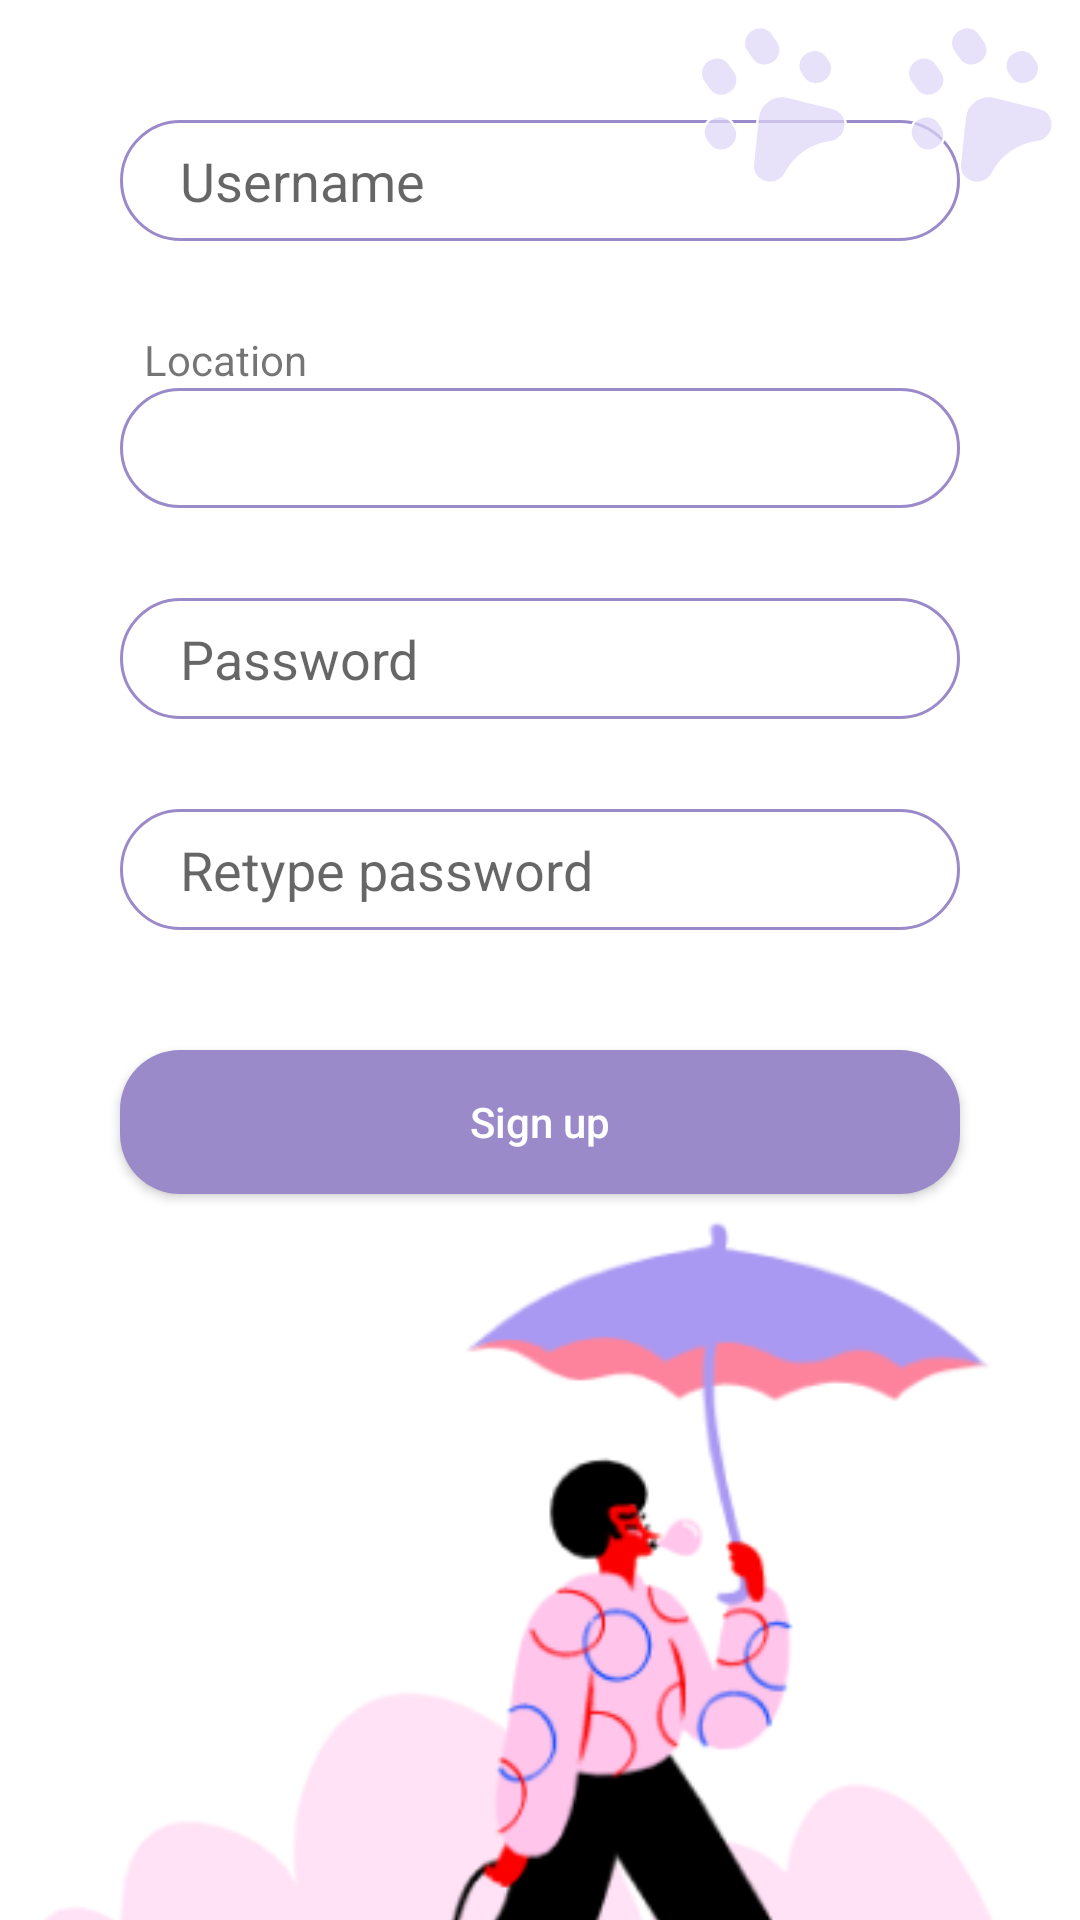

Android layout source for this screen:
<!-- AndroidManifest.xml: application theme Theme.AdoptMe -->
<!-- res/layout/fragment_sign_up.xml -->
<?xml version="1.0" encoding="utf-8"?>
<androidx.core.widget.NestedScrollView xmlns:android="http://schemas.android.com/apk/res/android"
    xmlns:app="http://schemas.android.com/apk/res-auto"
    xmlns:tools="http://schemas.android.com/tools"
    android:layout_width="match_parent"
    android:layout_height="match_parent"
    android:background="@color/white"
    android:fillViewport="true"
    tools:context=".ui.fragment.SignUpFragment">

    <androidx.constraintlayout.widget.ConstraintLayout
        android:layout_width="match_parent"
        android:layout_height="match_parent">

        <EditText
            android:id="@+id/username_edittext"
            android:layout_width="match_parent"
            android:layout_height="wrap_content"
            android:layout_marginHorizontal="@dimen/xxl_padding"
            android:layout_marginTop="@dimen/xxl_padding"
            android:autofillHints="email"
            android:background="@drawable/edittext_input_white"
            android:hint="@string/username"
            android:inputType="text"
            android:paddingVertical="@dimen/xs_padding"
            android:paddingStart="@dimen/l_padding"
            app:layout_constraintTop_toTopOf="parent"
            tools:ignore="RtlSymmetry" />

        <ImageView
            android:id="@+id/foot1"
            android:layout_width="wrap_content"
            android:layout_height="wrap_content"
            android:contentDescription="@string/pet"
            android:src="@drawable/ic_foot_purple"
            app:layout_constraintEnd_toStartOf="@id/foot2"
            app:layout_constraintTop_toTopOf="parent" />

        <ImageView
            android:id="@+id/foot2"
            android:layout_width="wrap_content"
            android:layout_height="wrap_content"
            android:contentDescription="@string/pet"
            android:src="@drawable/ic_foot_purple"
            app:layout_constraintEnd_toEndOf="parent"
            app:layout_constraintTop_toTopOf="parent" />

        <TextView
            android:id="@+id/location_textview"
            android:layout_width="0dp"
            android:layout_height="wrap_content"
            android:layout_marginTop="@dimen/xl_padding"
            android:text="@string/location"
            android:layout_marginStart="@dimen/xs_padding"
            app:layout_constraintEnd_toEndOf="@id/username_edittext"
            app:layout_constraintStart_toStartOf="@id/username_edittext"
            app:layout_constraintTop_toBottomOf="@id/username_edittext"/>

        <Spinner
            android:id="@+id/location_spinner"
            android:layout_width="match_parent"
            android:layout_height="wrap_content"
            android:layout_marginHorizontal="@dimen/xxl_padding"
            android:background="@drawable/edittext_input_white"
            android:padding="@dimen/l_padding"
            android:paddingStart="@dimen/l_padding"
            app:layout_constraintEnd_toEndOf="@id/username_edittext"
            app:layout_constraintStart_toStartOf="@id/username_edittext"
            app:layout_constraintTop_toBottomOf="@id/location_textview"
            tools:ignore="RtlSymmetry" />

        <EditText
            android:id="@+id/password_edittext"
            android:layout_width="match_parent"
            android:layout_height="wrap_content"
            android:layout_marginHorizontal="@dimen/xxl_padding"
            android:layout_marginTop="@dimen/xl_padding"
            android:autofillHints="email"
            android:background="@drawable/edittext_input_white"
            android:hint="@string/password"
            android:inputType="textPassword"
            android:paddingVertical="@dimen/xs_padding"
            android:paddingStart="@dimen/l_padding"
            app:layout_constraintEnd_toEndOf="@id/username_edittext"
            app:layout_constraintStart_toStartOf="@id/username_edittext"
            app:layout_constraintTop_toBottomOf="@id/location_spinner"
            tools:ignore="RtlSymmetry" />

        <EditText
            android:id="@+id/retype_password_edittext"
            android:layout_width="match_parent"
            android:layout_height="wrap_content"
            android:layout_marginHorizontal="@dimen/xxl_padding"
            android:layout_marginTop="@dimen/xl_padding"
            android:autofillHints="email"
            android:background="@drawable/edittext_input_white"
            android:hint="@string/retype_password"
            android:inputType="textPassword"
            android:paddingVertical="@dimen/xs_padding"
            android:paddingStart="@dimen/l_padding"
            app:layout_constraintEnd_toEndOf="@id/username_edittext"
            app:layout_constraintStart_toStartOf="@id/username_edittext"
            app:layout_constraintTop_toBottomOf="@id/password_edittext"
            tools:ignore="RtlSymmetry" />

        <Button
            android:id="@+id/signup_button"
            android:layout_width="0dp"
            android:layout_height="wrap_content"
            android:layout_marginTop="@dimen/xxl_padding"
            android:text="@string/sign_up"
            android:textColor="@color/white"
            android:textAllCaps="false"
            android:background="@drawable/button_purple_rounded"
            app:layout_constraintStart_toStartOf="@id/username_edittext"
            app:layout_constraintEnd_toEndOf="@id/username_edittext"
            app:layout_constraintTop_toBottomOf="@id/retype_password_edittext"/>

        <ImageView
            android:layout_width="wrap_content"
            android:layout_height="wrap_content"
            android:contentDescription="@string/sign_up"
            android:src="@drawable/auth_illustration"
            app:layout_constraintBottom_toBottomOf="parent"
            app:layout_constraintEnd_toEndOf="parent"
            app:layout_constraintStart_toStartOf="parent"
            app:layout_constraintTop_toBottomOf="@id/signup_button" />

    </androidx.constraintlayout.widget.ConstraintLayout>

</androidx.core.widget.NestedScrollView>
<!-- resources referenced by this layout -->
<resources>
  <color name="white"> #FFFFFFFF </color>
  <dimen name="l_padding"> 20dp </dimen>
  <dimen name="xl_padding"> 30dp </dimen>
  <dimen name="xs_padding"> 8dp </dimen>
  <dimen name="xxl_padding"> 40dp </dimen>
  <!-- drawable auth_illustration: png bitmap (drawable-v24, 37242 bytes) -->
  <!-- drawable button_purple_rounded (drawable) -->
  <?xml version="1.0" encoding="utf-8"?>
  <shape xmlns:android="http://schemas.android.com/apk/res/android"
      android:shape="rectangle">
      <solid android:color="@color/purple"/>
      <corners
          android:radius="20dp">
      </corners>
  </shape>
  <!-- drawable edittext_input_white (drawable) -->
  <?xml version="1.0" encoding="utf-8"?>
  <shape xmlns:android="http://schemas.android.com/apk/res/android"
      android:shape="rectangle">
      <solid android:color="@color/white"/>
      <stroke android:width="1dp" android:color="@color/purple"/>
      <corners
          android:radius="20dp">
      </corners>
  </shape>
  <!-- drawable ic_foot_purple: vector/xml drawable (drawable, 4024 chars, omitted) -->
  <string name="location"> Location </string>
  <string name="password"> Password </string>
  <string name="pet"> Pet </string>
  <string name="retype_password"> Retype password </string>
  <string name="sign_up"> Sign up </string>
  <string name="username"> Username </string>
  <style name="Theme.AdoptMe" parent="Theme.AppCompat.Light.DarkActionBar">
          <item name="windowActionBar">false</item>
          <item name="windowNoTitle">true</item>
          <item name="android:windowLightStatusBar">true</item>
      </style>
  <color name="purple"> #9B8ACA </color>
</resources>
